The GitHub repository ydtrxh/ENSAM-Smart-Navigation contains a labelled image folder "data" with 15 categories: student administration office, amphithéâtre, GMS practical work workshop, bibliothèque, forum center, centre de langue, centre de recherche, département matériaux et des procédés, AEEE department, civil engineering department, département mathématiques informatique, département forge et fonderie, département énergétique, salle de conférence, TP fabrication mécanique. Examples follow, each with its label.

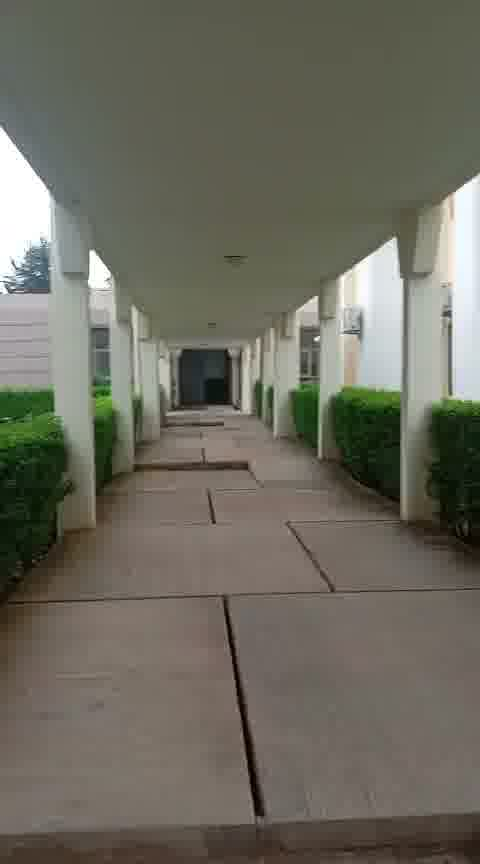
Label: salle de conférence

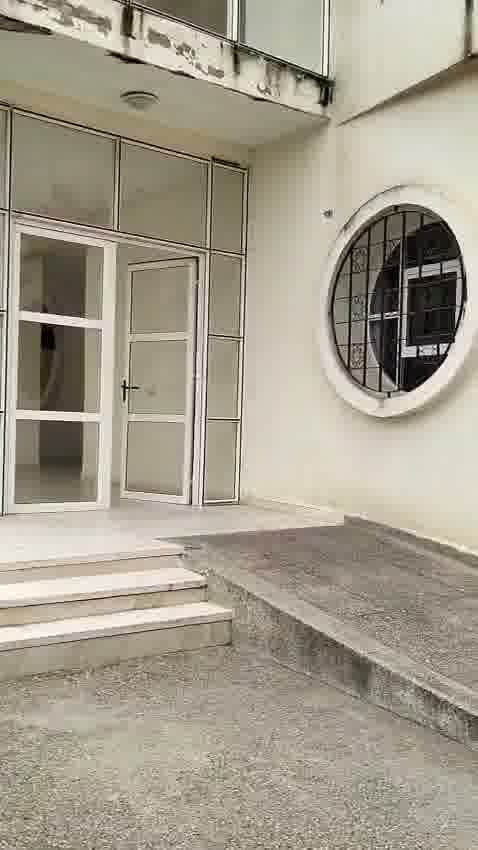
Label: civil engineering department

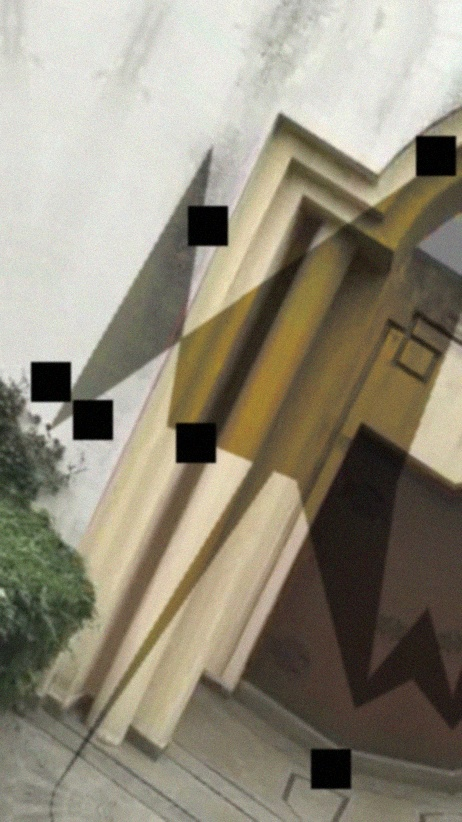
Label: centre de recherche

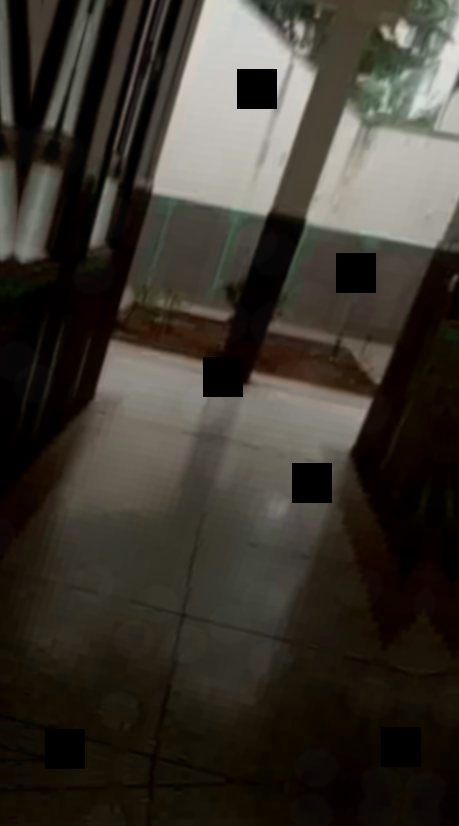
Label: centre de langue

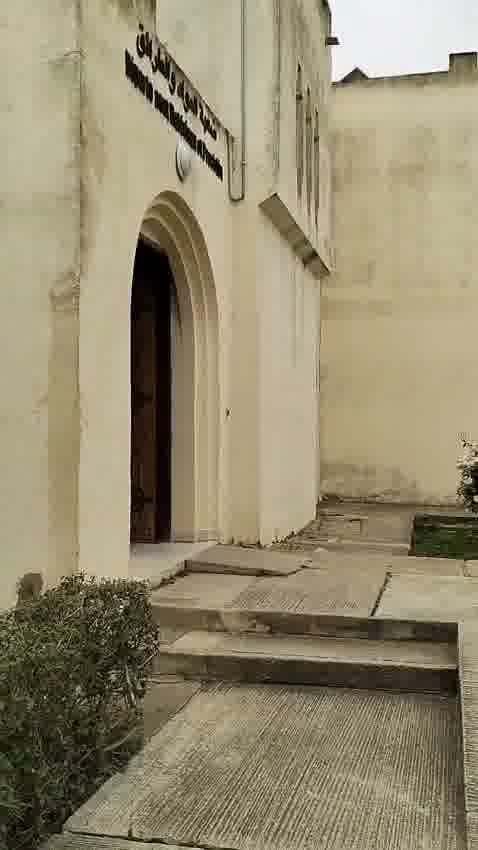
Label: département matériaux et des procédés

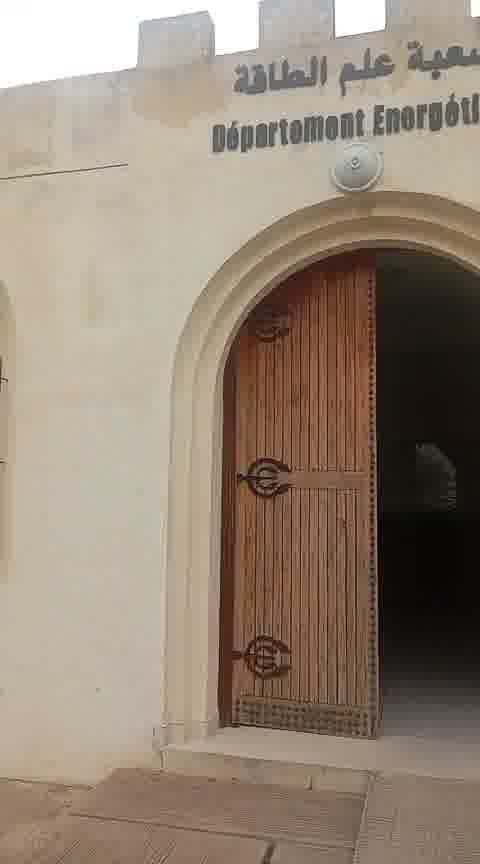
Label: département énergétique
